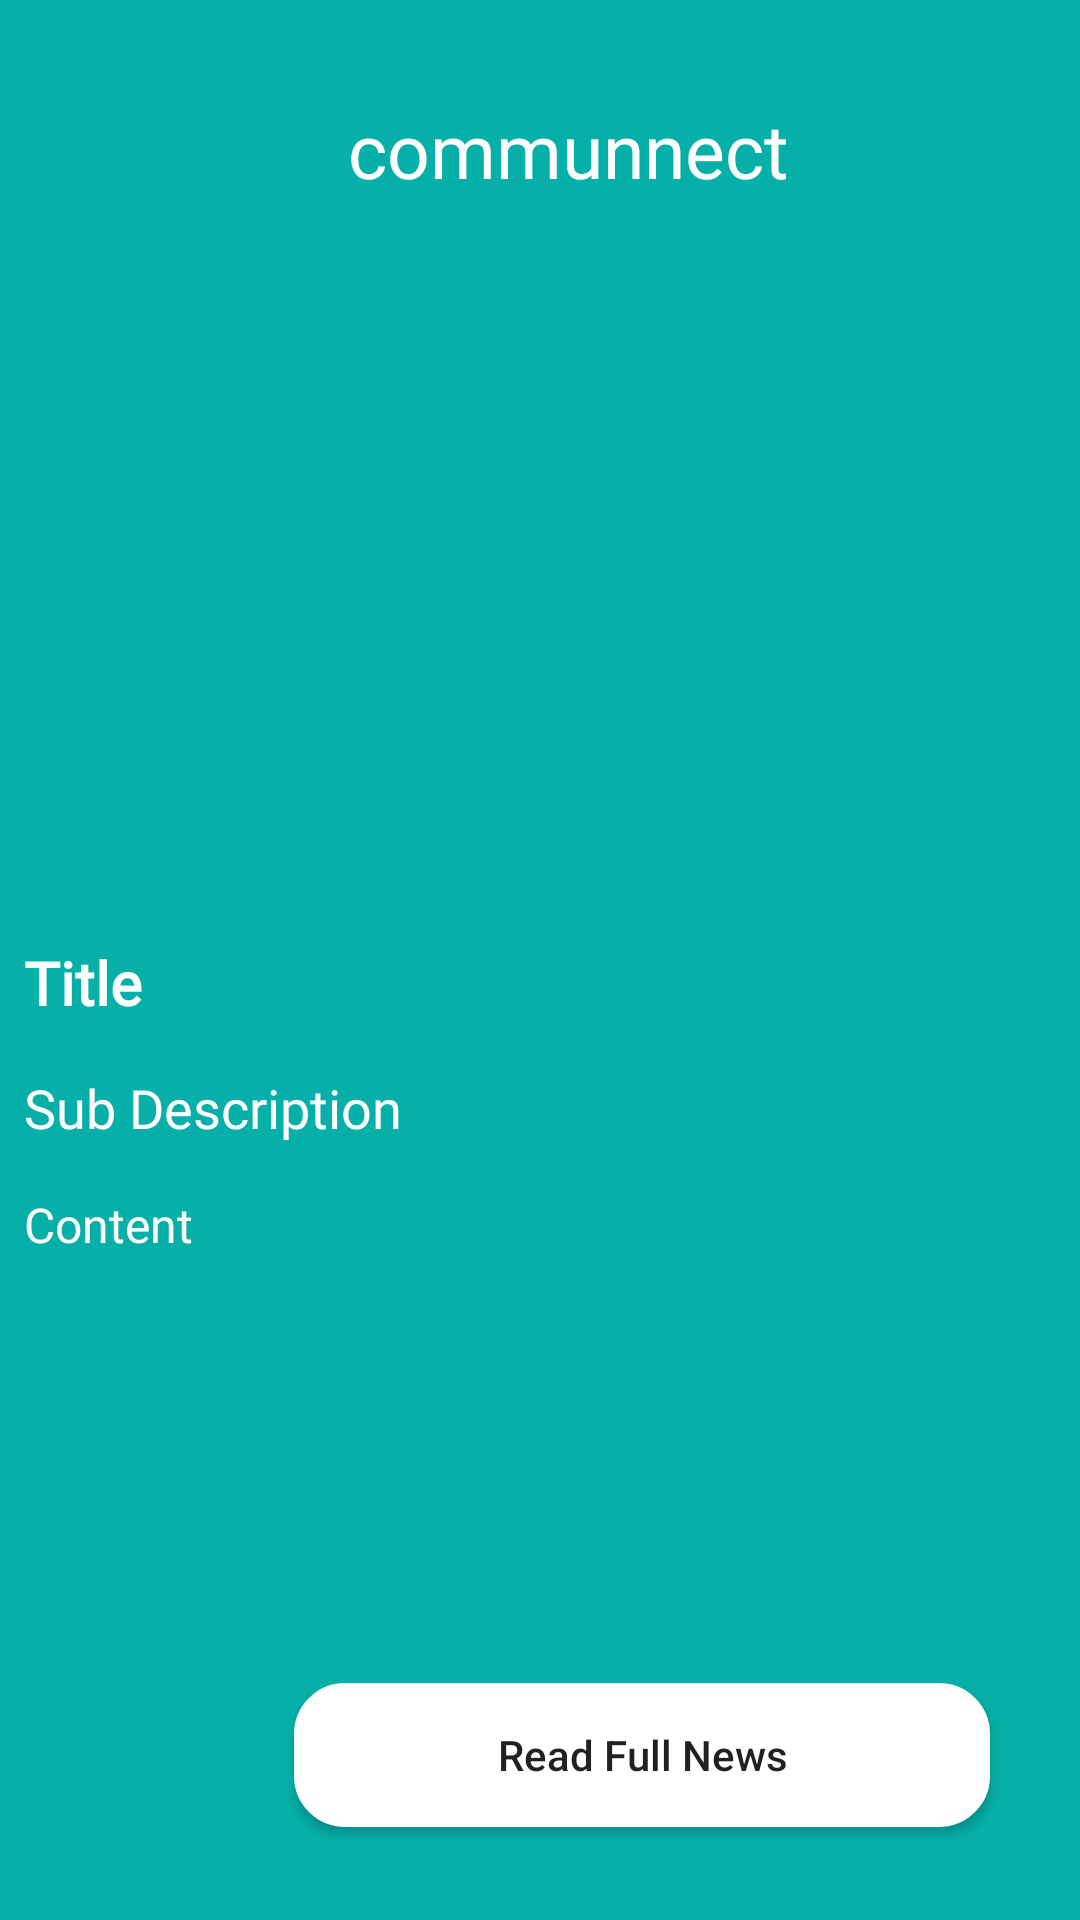

Android layout source for this screen:
<!-- AndroidManifest.xml: application theme Theme.Communnect -->
<!-- res/layout/activity_news_deatil.xml -->
<?xml version="1.0" encoding="utf-8"?>
<RelativeLayout xmlns:android="http://schemas.android.com/apk/res/android"
    xmlns:app="http://schemas.android.com/apk/res-auto"
    xmlns:tools="http://schemas.android.com/tools"
    android:id="@+id/main"
    android:layout_width="match_parent"
    android:layout_height="match_parent"
    android:background="@color/greenText"
    tools:context=".NewsDeatilActivity">

    <androidx.appcompat.widget.Toolbar
        android:id="@+id/idToolbar"
        android:layout_width="match_parent"
        android:layout_height="wrap_content">

        <LinearLayout
            android:layout_width="wrap_content"
            android:layout_height="wrap_content"
            android:orientation="horizontal"
            app:layout_constraintStart_toStartOf="parent"
            app:layout_constraintTop_toTopOf="parent">

            <ImageView
                android:id="@+id/splashLogo"
                android:layout_width="100dp"
                android:layout_height="100dp"
                android:layout_gravity="center"
                android:padding="5dp"
                android:scaleType="fitCenter"
                app:srcCompat="@drawable/communnect_logo_light" />

            <TextView
                android:layout_width="wrap_content"
                android:layout_height="wrap_content"
                android:layout_gravity="center"
                android:fontFamily="@font/montserrat_bold"
                android:text="communnect"
                android:textAllCaps="false"
                android:textColor="@color/white"
                android:textSize="25dp" />
        </LinearLayout>
    </androidx.appcompat.widget.Toolbar>
    
    <ScrollView
        android:layout_width="match_parent"
        android:layout_height="match_parent"
        android:layout_above="@id/idBtnReadNews"
        android:layout_below="@+id/idToolbar"
        >
        <RelativeLayout
            android:layout_width="match_parent"
            android:layout_height="match_parent"
            >
            <ImageView
                android:layout_width="match_parent"
                android:layout_height="200dp"
                android:scaleType="centerCrop"
                android:id="@+id/idIVNews"
                android:layout_margin="3dp"
                android:padding="3dp"
                />
            
            <TextView
                android:layout_width="match_parent"
                android:layout_height="wrap_content"
                android:text="Title"
                android:id="@+id/idTVTitle"
                android:fontFamily="@font/montserrat_bold"
                android:layout_below="@id/idIVNews"
                android:textColor="@color/white"
                android:textStyle="bold"
                android:textSize="20sp"
                android:padding="4dp"
                android:layout_margin="4dp"
            />
            
            <TextView
                android:layout_width="match_parent"
                android:layout_height="wrap_content"
                android:text="Sub Description"
                android:layout_below="@id/idTVTitle"
                android:layout_margin="4dp"
                android:fontFamily="@font/montserrat_semibold"
                android:padding="4dp"
                android:textColor="@color/white"
                android:id="@+id/idTVSubDesc"
                android:textSize="18sp"
            />

            <TextView
                android:layout_width="match_parent"
                android:layout_height="wrap_content"
                android:text="Content"
                android:fontFamily="@font/montserrat_medium"
                android:layout_below="@id/idTVSubDesc"
                android:layout_margin="4dp"
                android:padding="4dp"
                android:textColor="@color/white"
                android:id="@+id/idTVContent"
                android:textSize="16sp"
                />

            
        </RelativeLayout>
        
    </ScrollView>

    
    <LinearLayout
        android:id="@+id/buttonContainer"
        android:layout_width="match_parent"
        android:layout_height="wrap_content"
        android:layout_alignParentBottom="true"
        android:layout_margin="20dp"
        android:layout_marginBottom="20dp"
        android:orientation="horizontal">

        <ImageView
            android:id="@+id/idIVFavorites"
            android:layout_width="70dp"
            android:layout_height="70dp"
            android:layout_marginEnd="8dp"
            android:src="@drawable/favorite_border"
            android:contentDescription="Mark as Favorite"
            android:padding="8dp"/>

        <Button
            android:layout_marginEnd="10dp"
            android:textAlignment="center"
            android:layout_gravity="center"
            android:id="@+id/idBtnReadNews"
            android:layout_width="0dp"
            android:layout_height="wrap_content"
            android:layout_weight="1"
            android:text="Read Full News"
            android:background="@drawable/button_white"
            android:textAllCaps="false"/>
    </LinearLayout>



</RelativeLayout>
<!-- resources referenced by this layout -->
<resources>
  <color name="greenText">#06AFA8</color>
  <color name="white">#FFFFFFFF</color>
  <!-- drawable button_white (drawable) -->
  <shape xmlns:android="http://schemas.android.com/apk/res/android">
      <solid android:color="@color/white" /> 
      <corners android:radius="16dp" /> 
      <stroke
          android:width="2dp"
          android:color="@color/white" /> 
  </shape>
  <style name="Theme.Communnect" parent="Base.Theme.Communnect" />
  <style name="Base.Theme.Communnect" parent="Theme.AppCompat.Light.NoActionBar">
          
          
      </style>
</resources>
